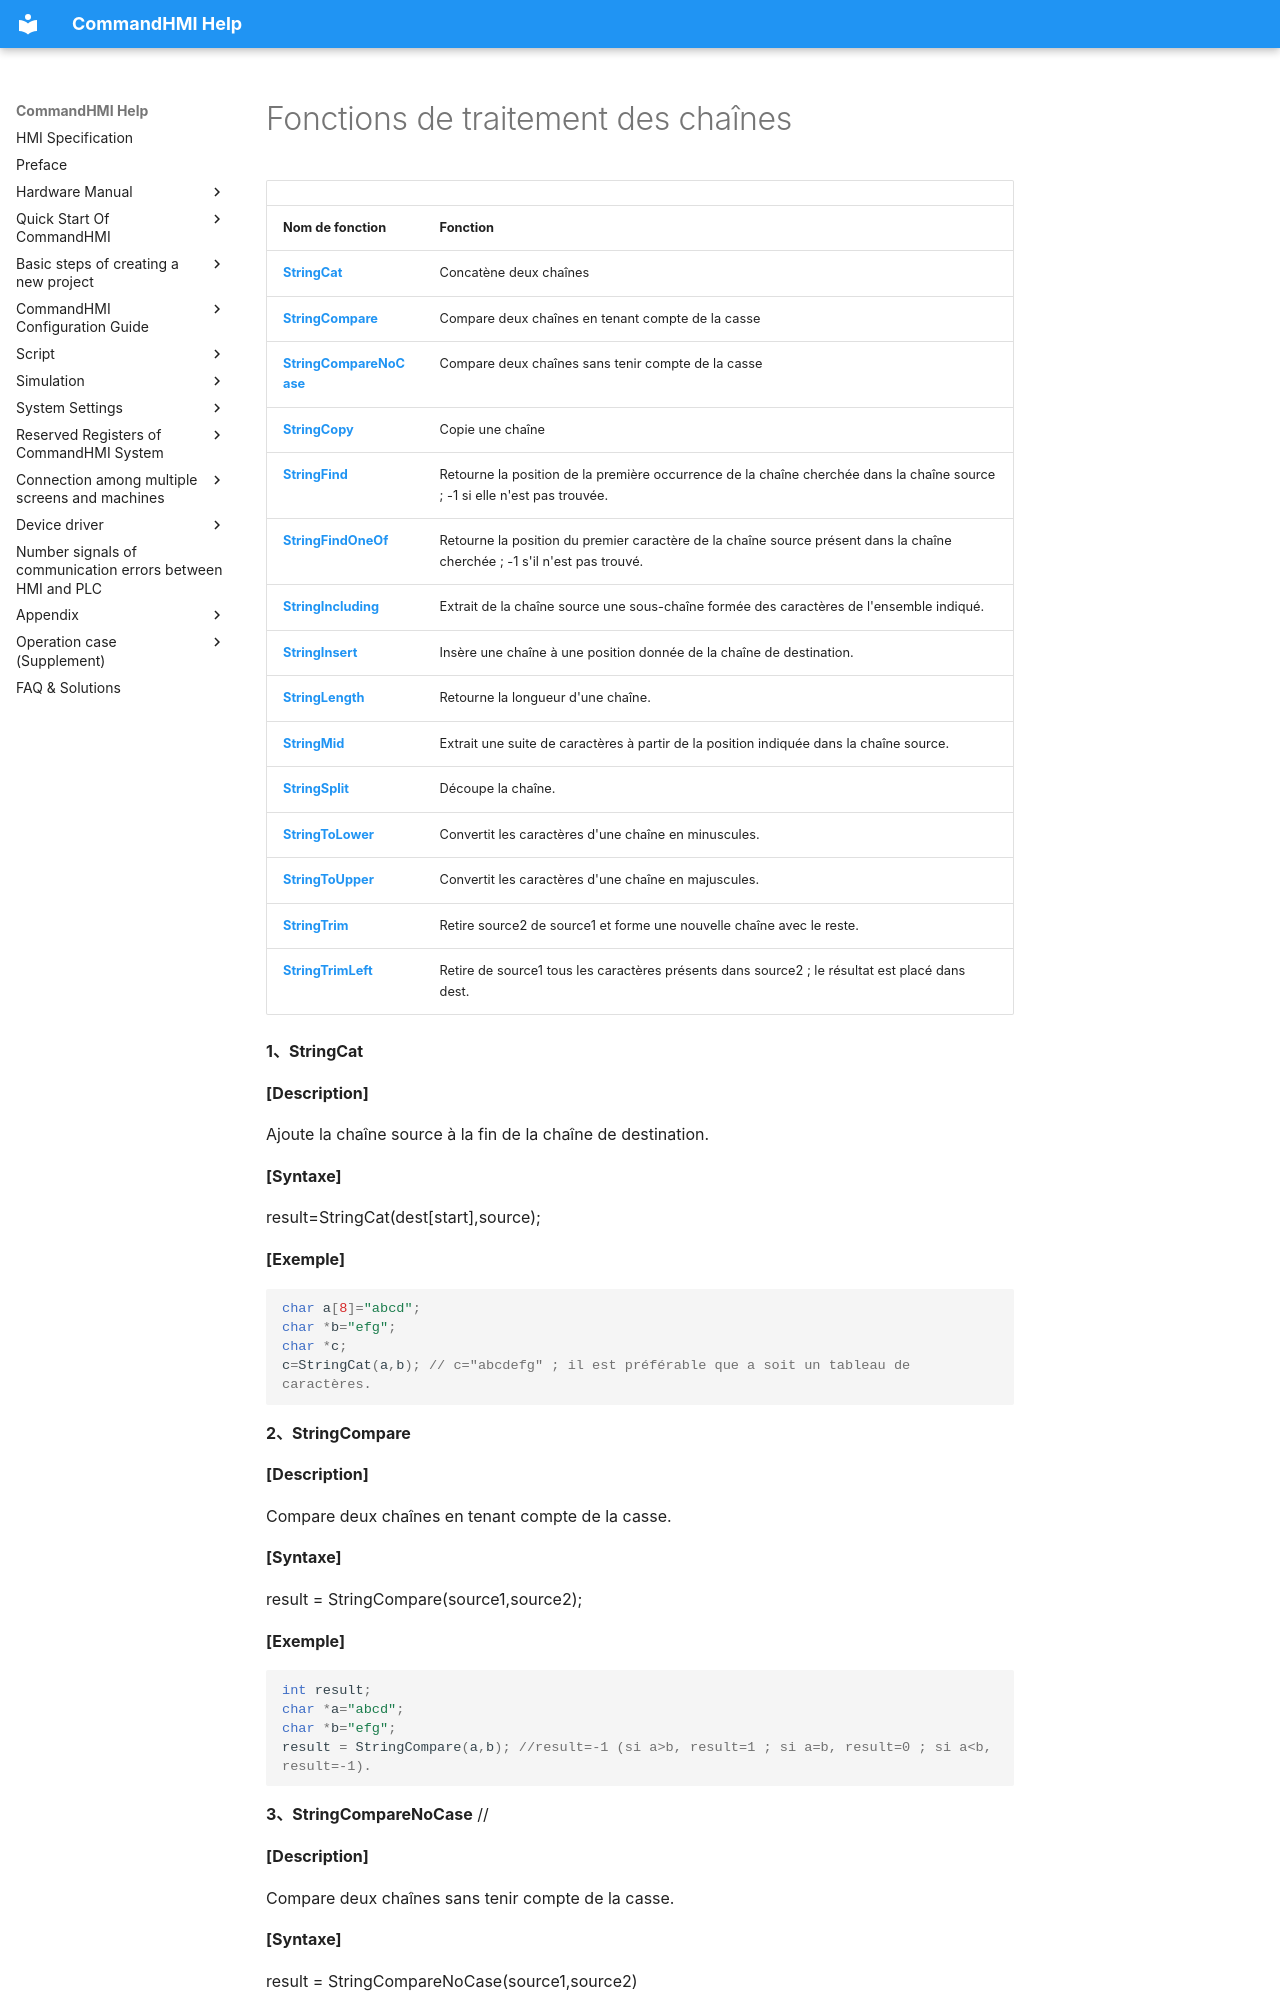

repository: AceAutomation/commandhmi-aide · page: fr/macro/string_processing_function.html · generator: mkdocs

# Fonctions de traitement des chaînes

|                                                 |                                                                                                                                                                           |
|-------------------------------------------------|---------------------------------------------------------------------------------------------------------------------------------------------------------------------------|
| **Nom de fonction**                             | **Fonction**                                                                                                                                                              |
| **[StringCat](#StringCat)**                     | Concatène deux chaînes                                                                                                                                                    |
| **[StringCompare](#StringCompare)**             | Compare deux chaînes en tenant compte de la casse                                                                                                                         |
| **[StringCompareNoCase](#StringCompareNoCase)** | Compare deux chaînes sans tenir compte de la casse                                                                                                                        |
| **[StringCopy](#StringCopy)**                   | Copie une chaîne                                                                                                                                                          |
| **[StringFind](#StringFind)**                   | Retourne la position de la première occurrence de la chaîne cherchée dans la chaîne source ; -1 si elle n'est pas trouvée.                                               |
| **[StringFindOneOf](#StringFindOneOf)**         | Retourne la position du premier caractère de la chaîne source présent dans la chaîne cherchée ; -1 s'il n'est pas trouvé.                                               |
| **[StringIncluding](#StringIncluding)**         | Extrait de la chaîne source une sous-chaîne formée des caractères de l'ensemble indiqué.                                                                                 |
| **[StringInsert](#StringInsert)**               | Insère une chaîne à une position donnée de la chaîne de destination.                                                                                                     |
| **[StringLength](#StringLength)**               | Retourne la longueur d'une chaîne.                                                                                                                                        |
| **[String
